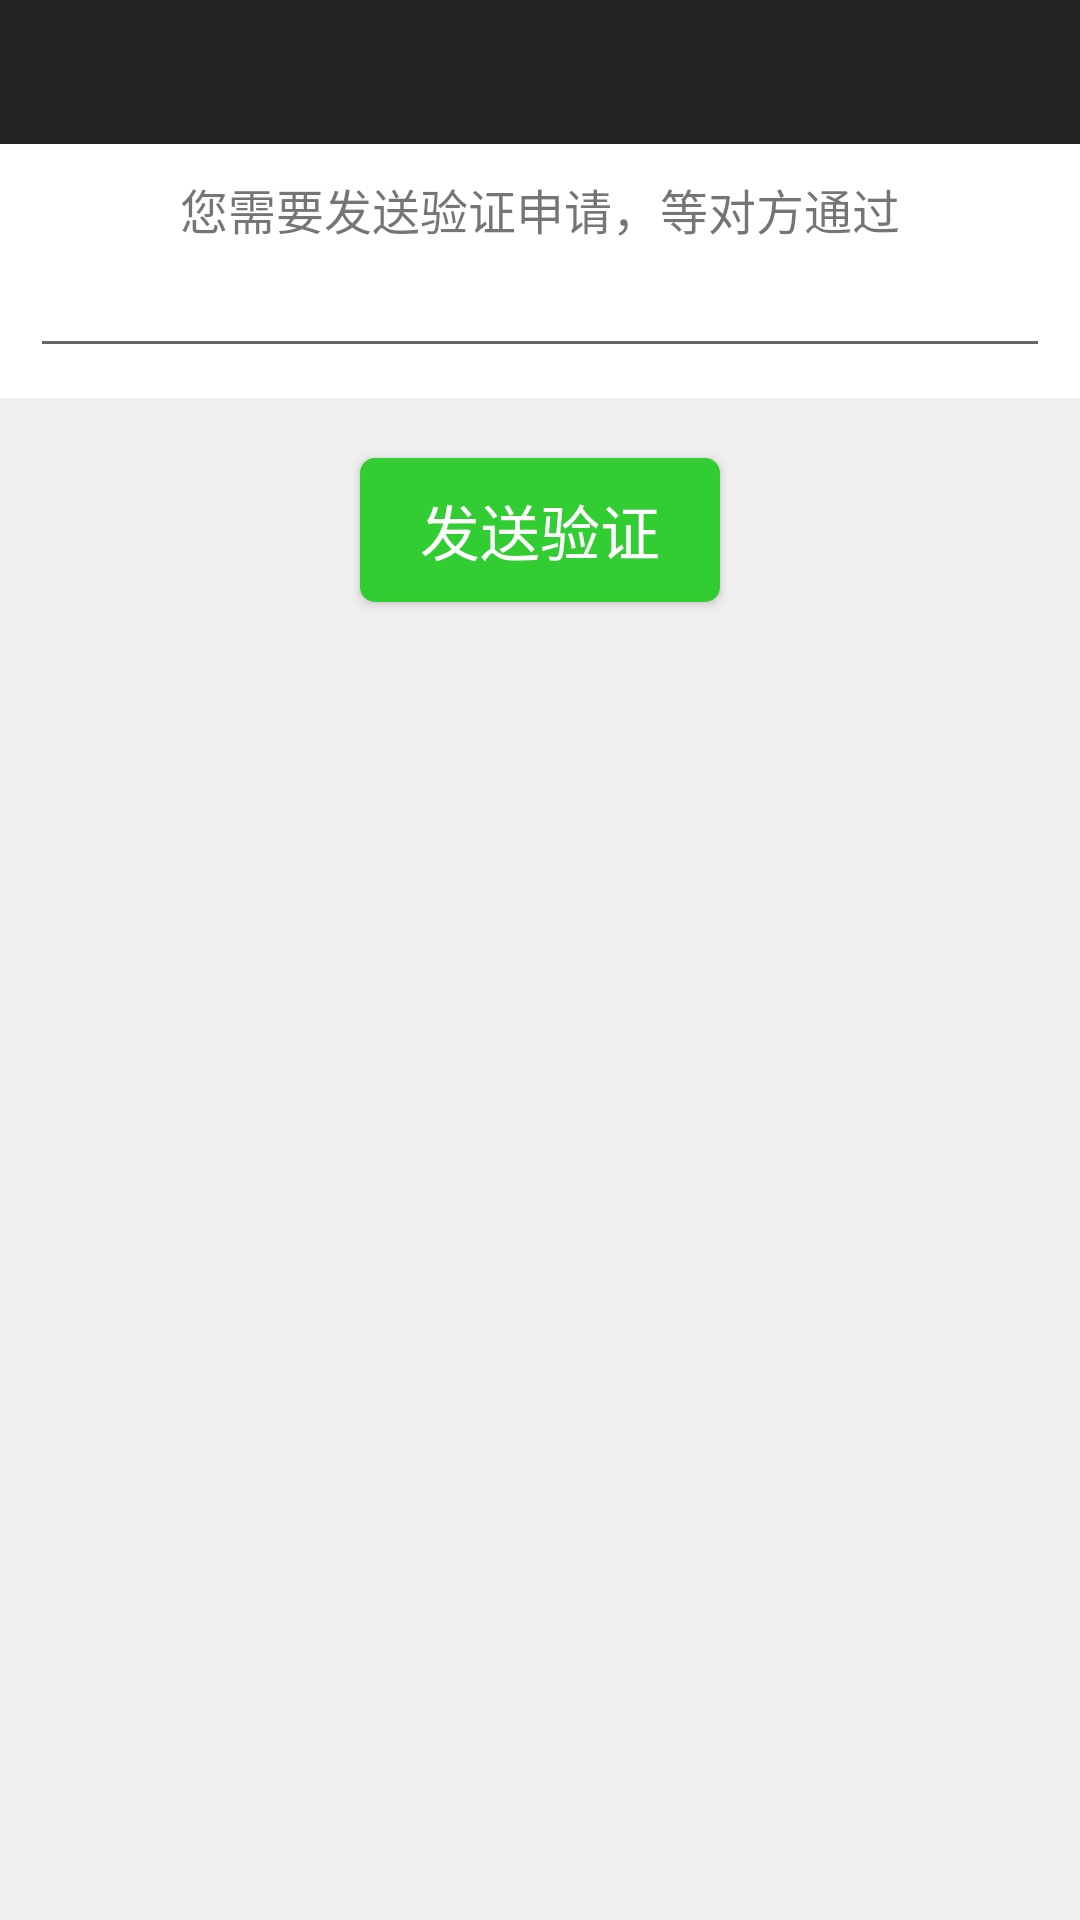

Write the Android layout XML for this screen, with the resource values it uses.
<!-- AndroidManifest.xml: application theme AppTheme -->
<!-- res/layout/activity_verify.xml -->
<?xml version="1.0" encoding="utf-8"?>
<LinearLayout xmlns:android="http://schemas.android.com/apk/res/android"
    xmlns:app="http://schemas.android.com/apk/res-auto"
    xmlns:tools="http://schemas.android.com/tools"
    android:layout_width="match_parent"
    android:layout_height="match_parent"
    android:orientation="vertical"
    android:background="@color/gray1"
    tools:context="wetalk.software.bupt.com.wetalk.view.activity.VerifyActivity">

    <include layout="@layout/layout_title"/>

    <LinearLayout
        android:layout_width="match_parent"
        android:layout_height="wrap_content"
        android:background="@color/white"
        android:padding="10dp"
        android:orientation="vertical"
        >
        <TextView
            android:text="您需要发送验证申请，等对方通过"
            android:textSize="16sp"
            android:layout_width="wrap_content"
            android:layout_height="wrap_content"
            android:layout_gravity="center"
            />

        <EditText
            android:layout_width="match_parent"
            android:layout_height="wrap_content" />
    </LinearLayout>

    <Button
        android:id="@+id/bt_verify"
        android:layout_marginTop="20dp"
        android:text="发送验证"
        android:paddingRight="20dp"
        android:paddingLeft="20dp"
        android:layout_gravity="center"
        style="@style/SendMessageBtn"
        android:layout_width="wrap_content"
        android:layout_height="wrap_content" />


</LinearLayout>
<!-- res/layout/layout_title.xml (included above) -->
<?xml version="1.0" encoding="utf-8"?>
<RelativeLayout xmlns:android="http://schemas.android.com/apk/res/android"
    xmlns:tools="http://schemas.android.com/tools"
    android:layout_width="match_parent"
    android:layout_height="48.0dip"
    android:background="@color/bar_color" >


    <RelativeLayout
        android:id="@+id/rv_img_back"
        android:layout_width="wrap_content"
        android:layout_height="match_parent"
        android:layout_alignParentLeft="true"
        android:layout_centerVertical="true"
        android:clickable="true"
        android:background="@drawable/rv_img_selector"
        android:visibility="gone"
        android:padding="5dp"
        >
        <ImageView
            android:id="@+id/img_back"
            android:layout_width="40dp"
            android:layout_height="22dp"
            android:layout_centerVertical="true"

            android:contentDescription="@string/app_name"
            android:src="@drawable/icon_back" />
      </RelativeLayout>



    <TextView
        android:id="@+id/txt_title"
        style="@style/txt_titleStyle1"
        android:layout_centerInParent="true"  />

    <RelativeLayout
        android:id="@+id/rv_img_right"
        android:layout_width="wrap_content"
        android:layout_height="match_parent"
        android:layout_alignParentRight="true"
        android:layout_centerVertical="true"
        android:clickable="true"
        android:background="@drawable/rv_img_selector"
        android:padding="5dp"
        >
        <ImageView
            android:id="@+id/img_right"
            android:layout_width="40dp"
            android:layout_height="30dp"
            android:layout_centerInParent="true"
            android:layout_centerVertical="true"
            android:src="@drawable/icon_add" />
    </RelativeLayout>

    <RelativeLayout
        android:id="@+id/rv_txt_right"
        android:layout_width="wrap_content"
        android:layout_height="match_parent"
        android:layout_alignParentRight="true"
        android:layout_centerVertical="true"
        android:clickable="true"
        android:background="@drawable/rv_img_selector"
        android:padding="5dp"
        >
        <TextView
            android:id="@+id/txt_right"
            style="@style/txt_titleStyle1"
            android:textSize="16sp"
            android:layout_alignParentRight="true"
            android:layout_centerVertical="true"
            android:layout_marginRight="10dp"
            android:text="确定"
            android:visibility="gone"
            />

    </RelativeLayout>



</RelativeLayout>
<!-- resources referenced by this layout -->
<resources>
  <color name="bar_color">#232325</color>
  <color name="gray1">#ffefefef</color>
  <color name="white">#ffffff</color>
  <!-- drawable rv_img_selector (drawable) -->
  <?xml version="1.0" encoding="utf-8"?>
  <selector xmlns:android="http://schemas.android.com/apk/res/android">
      <item android:drawable="@color/black" android:state_pressed="true"/>
      <item android:drawable="@color/bar_color" />
  </selector>
  <string name="app_name">WeTalk</string>
  <style name="SendMessageBtn">
          <item name="android:background">@drawable/btn_shape</item>
          <item name="android:textColor">@color/white</item>
          <item name="android:textSize">20sp</item>
      </style>
  <style name="txt_titleStyle1">
          <item name="android:layout_width">wrap_content</item>
          <item name="android:layout_height">wrap_content</item>
          <item name="android:textSize">20sp</item>
          <item name="android:textColor">@color/white</item>
      </style>
  <style name="AppTheme" parent="AppBaseTheme">
          
      </style>
  <color name="black">#ff000000</color>
  <!-- drawable btn_shape (drawable) -->
  <?xml version="1.0" encoding="utf-8"?>
  <shape xmlns:android="http://schemas.android.com/apk/res/android"
      android:shape="rectangle"
      >
      <corners android:radius="5dp"/>
  
      <solid android:color="@color/green"/>
  
  </shape>
  <style name="AppBaseTheme" parent="Theme.AppCompat.Light.NoActionBar">
      </style>
  <color name="green">#32CD32</color>
</resources>
